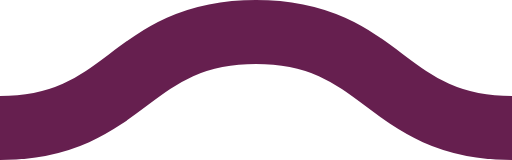
t = 0.00 s
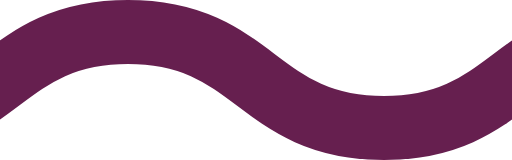
t = 0.08 s
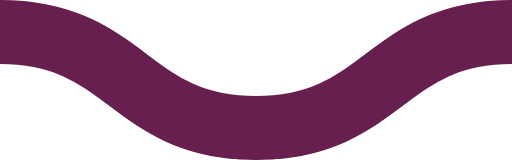
t = 0.15 s
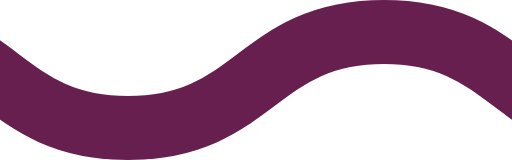
t = 0.23 s

The animated SVG that drew these frames (rendered in a browser with its animation timeline set to each time). Animation: 1 CSS @keyframes rule; one cycle of 0.30 s, repeats indefinitely.

<svg xmlns="http://www.w3.org/2000/svg" xmlns:xlink="http://www.w3.org/1999/xlink" xmlns:ev="http://www.w3.org/2001/xml-events" viewBox="0 0 16 5">

    <path fill="none" stroke="#661f4f" stroke-width="2" class="st0" d="M0,4.0 c 4,0, 4, -3, 8, -3 s 4,3, 8, 3 c 4,0, 4, -3, 8, -3 s 4,3, 8, 3" />

        <style type="text/css">
        .st0 {
            animation: shift 0.3s linear infinite;
        }
        @keyframes shift {
            from {
                transform: translateX(0);
            }
            to {
                transform: translateX(-16px);
            }
        }
        @media (prefers-reduced-motion: reduce) {
          .st0 {
            animation: none;
          }
        }
        </style>
</svg>
